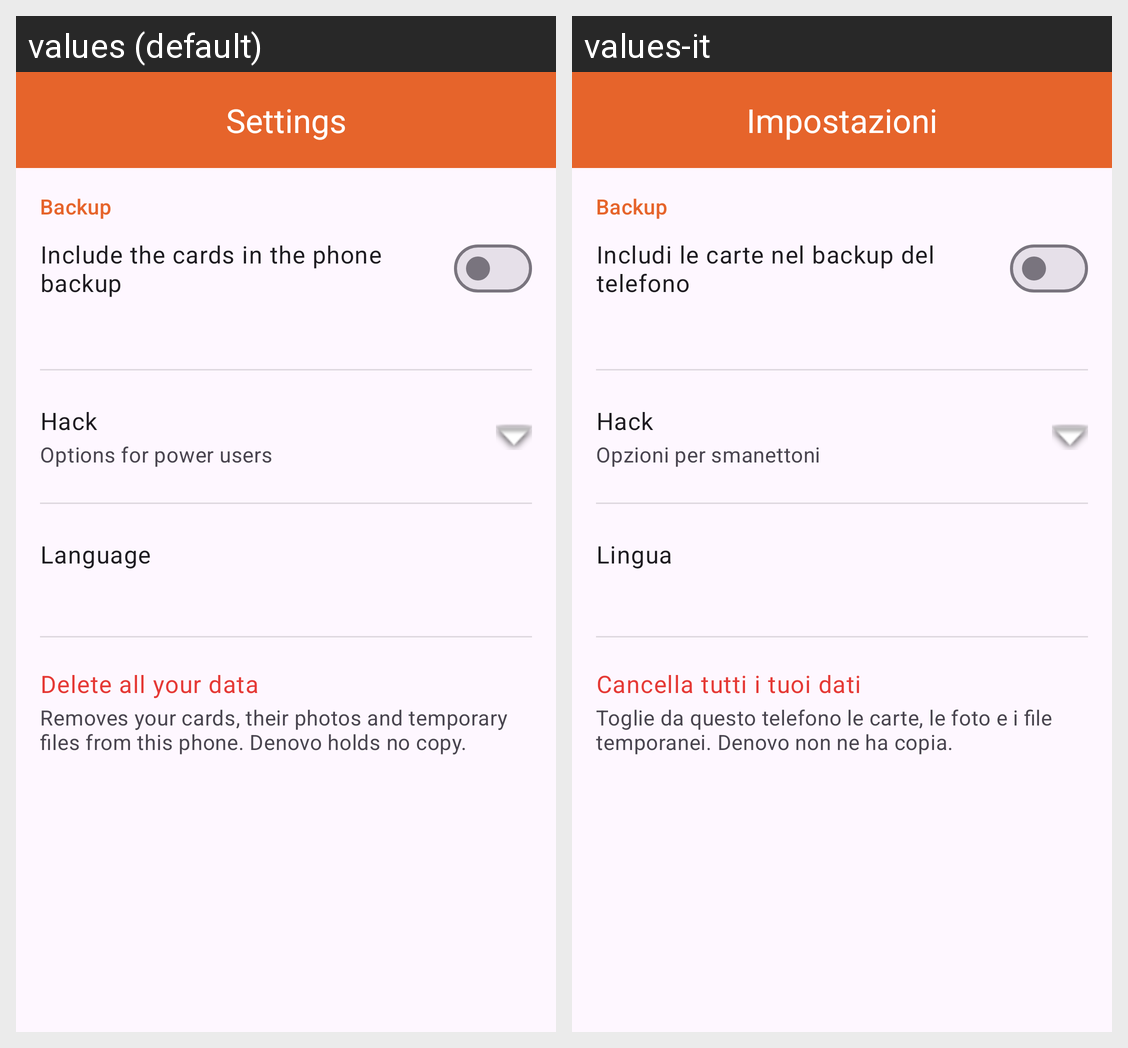

The same Android screen rendered under two of its app's locales, left to right. List the strings drawn on it with the default value and each locale's translation.
Android screen res/layout/activity_impostazioni.xml rendered under 2 locales, left to right: values (default), values-it. Device: Nexus 5 (rendered at 1080×1920; each locale shown at half size, 540×960, under a caption strip naming it); theme Tema.OpenCard.
Strings drawn on this screen, with the default value and each locale's value (text and hints the layout hard-codes, and strings that could not be matched under every locale, appear in the picture but are not listed):

impostazioni
  values: Settings
  values-it: Impostazioni

backup
  values: Backup
  values-it: Backup

backup_cloud
  values: Include the cards in the phone backup
  values-it: Includi le carte nel backup del telefono

hack
  values: Hack
  values-it: Hack

hack_desc
  values: Options for power users
  values-it: Opzioni per smanettoni

lingua
  values: Language
  values-it: Lingua

azzera
  values: Delete all your data
  values-it: Cancella tutti i tuoi dati

azzera_sottotitolo
  values: Removes your cards, their photos and temporary files from this phone. Denovo holds no copy.
  values-it: Toglie da questo telefono le carte, le foto e i file temporanei. Denovo non ne ha copia.
